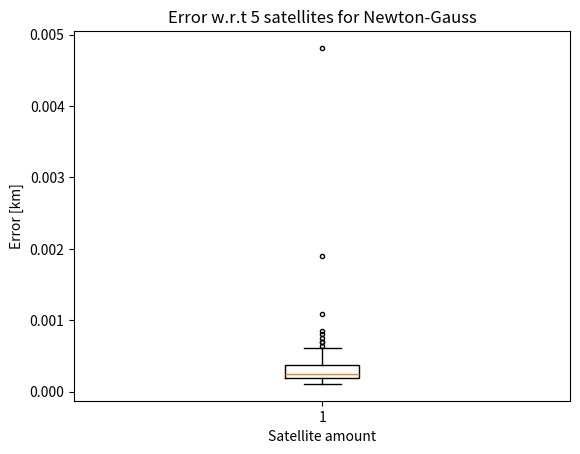

This chart was generated by the following Python code: (Note: this script raises an exception after producing the figure.)
import numpy as np
from numpy import sin, cos, sqrt, pi, mean, std, linalg as LA
import matplotlib.pyplot as plt
import random
from sympy.utilities.iterables import multiset_permutations

# Constants
RHO = 26570                 # distance of satellites from earth[km]
LIGHT_SPEED = 299792.458    # speed of light [km/s]
X_0 = np.array([0,0,6370,0])          # Initial x, y, z, and d (time from sat to recv) values

def random_angles(pos: int, rows: int):
    '''Generates {pos} random positions for {rows} amount of satellites each'''
    rand_phis = []
    rand_thetas = []
    for _ in range(0, pos):
        rand_phi = []
        rand_theta = []
        for _ in range(0, rows):
            rand_phi.append(random.uniform(0.0, pi/2))
            rand_theta.append(random.uniform(0.0, 2*pi))
        rand_thetas.append(rand_theta)
        rand_phis.append(rand_phi)
    return rand_thetas, rand_phis

def location(phi: float, theta: float):
    A = RHO * sin(phi) * cos(theta) if abs(RHO * sin(phi) * cos(theta)) > 1e-10 else 0
    B = RHO * sin(phi) * sin(theta) if abs(RHO * sin(phi) * sin(theta)) > 1e-10 else 0
    C = RHO * cos(phi) if abs(RHO * cos(phi)) > 1e-10 else 0
    distance = sqrt(pow((X_0[0] - A), 2) + pow((X_0[1] - B), 2) + pow((X_0[2] - C), 2))
    t = distance / LIGHT_SPEED

    ret_dict = {'A': A, 'B': B, 'C': C, 'distance': distance, 't': t}
    return ret_dict

def get_incorr_phis(err: int, a_list: list):
    """Takes in a error and the list of values to add the combinations of errors to"""
    all_err_perm = []
    err_list = [err] * len(a_list)
    for i in range(0,len(err_list)+1):
        err_copy = err_list.copy()
        for j in range(0,i):
            err_copy[j] = -err_list[j]
        multiset_perm = multiset_permutations(err_copy)
        for i in multiset_perm:
            all_err_perm.append(i)

    # Adds all of the error permutations to the a_list
    all_perms = [[a + b for a, b in zip(all_err_perm[i], a_list)] for i in range(len(all_err_perm))]

    return all_perms

def getabct(corr_theta: list, corr_phi: list, incorr_phi: list):
    A, B, C, t = [], [], [], []
    for i in range(len(corr_phi)):
        t.append(location(corr_phi[i], corr_theta[i])['t']) #Vector of time for each sat t[s] derived from correct values
        values = location(incorr_phi[i], corr_theta[i])     #Derived from prerceived values
        A.append(values['A'])                               #Vector of distances in plane A[km]
        B.append(values['B'])                               #Vector of distances in plane B[km]
        C.append(values['C'])                               #Vector of distances in plane C[km]
    return A, B, C, t

def f(x: list, A: list, B: list, C: list, t: list, rows: int):
    '''Takes in a 5x1 vector as input for initial value. Creates a list and appends each equation 
    with relevant variable data and returns'''
    funcs = []
    for i in range(rows):
        funcs.append(pow((x[0]-A[i]), 2) + pow((x[1]-B[i]),2) + pow((x[2]-C[i]),2) - pow(LIGHT_SPEED,2) * pow((t[i]-x[3]), 2))
    return funcs

def df(x: list, A: list, B: list, C: list, t: list, rows: int):
    '''Creates each row of jacobi matrix independently(Hard coded) takes in a 5x1 vector
    of initial conditions and creates a matrix which is returned'''
    eq_list = [0]*rows
    for i in range(0, len(eq_list)):
        eq_list[i] = [(2*(x[0]-A[i])), (2*(x[1]-B[i])), (2*(x[2]-C[i])), (2*pow(LIGHT_SPEED,2)* (t[i]-x[3]))]
    return np.array(eq_list)

def newton_mult(x0: list , tol: int, theta: list, phi: list, incorr_phi: list):
    '''x0 er vigur i R^n skilgreindur t.d. sem
    x0=np.array([1,2,3])
    gert ráð fyrir að F(x) og Jacobi fylki DF(x) séu skilgreind annars staðar'''
    x=x0
    oldx=x+2*tol
    A, B, C, t = getabct(theta, phi, incorr_phi)
    while LA.norm(x-oldx, np.inf)>tol:
        oldx=x
        s=-LA.solve(df(x, A, B, C, t), f(x, A, B, C, t))
        x=x+s
    return(x)

def newton_gauss_mult(x0: list, tol: int, theta: list, phi: list, incorr_phi: list, rows: int):
    """Implements the Newton-Gauss method, n are the amount of equations (rows) and m the amount of variables (columns)"""
    x = x0
    oldx=x+2*tol
    A, B, C, t = getabct(theta, phi, incorr_phi)
    while LA.norm(x-oldx, np.inf)>tol:
        oldx = x
        left_side = np.dot(np.transpose(df(x, A, B, C, t, rows)), df(x, A, B, C, t, rows))
        right_side = np.dot((np.transpose(df(x, A, B, C, t, rows))), f(x, A, B, C, t, rows))
        s = -LA.solve(left_side, right_side)
        x = x+s
    return(x)

def distance_w_error(theta: list, phi: list, err: int, tol_err: int, sat_amount: int):
    '''Runs the program and gives stores the intitial guess
    And prints the solution in an acceptable way'''

    incorr_phis = get_incorr_phis(err, phi)
    all_lenghts = []
    for incorr_phi in incorr_phis:
        x,y,z,_ = newton_gauss_mult(X_0, tol_err, theta, phi, incorr_phi, sat_amount)
        all_lenghts.append(sqrt(pow(x - X_0[0], 2) + pow(y - X_0[1], 2) + pow(z - X_0[2], 2)))
    return all_lenghts

def main():
    sat_pos_amount = 100 
    min_sat_amount = 5
    sat_amount = 9
    all_all_errors = []

    for sat_amount in range(min_sat_amount, sat_amount+1):
        all_errors = []

        rand_thetas, rand_phis = random_angles(sat_pos_amount, sat_amount)
        for i in range(len(rand_phis)):
            max_error = max(distance_w_error(rand_thetas[i], rand_phis[i], 1e-8, 1e-8, sat_amount))
            all_errors.append(max_error)

        max_error = max(all_errors)
        min_error = min(all_errors)
        mean_error = mean(all_errors)
        print('Max error in distance:', max_error)
        print('Min error in distance:', min_error)
        print('Mean error in distance:', mean_error)
        print(f'Standard deviation: {std(all_errors)}\n')

        fig, ax = plt.subplots()
        ax.set_xlabel('Satellite amount')
        ax.set_ylabel('Error [km]')
        ax.set_title(f'Error w.r.t {sat_amount} satellites for Newton-Gauss')
        bp = ax.boxplot(all_errors)  
        plt.setp(bp['whiskers'], color='k', linestyle='-')
        plt.setp(bp['fliers'], markersize=3.0)
        fig.savefig(f'figures/sat_num_{sat_amount}.png')

        if sat_amount <= min_sat_amount:
            continue
        all_all_errors.append(all_errors)

    fig, ax = plt.subplots()
    ax.set_xlabel('Satellite amount')
    ax.set_ylabel('Error [km]')
    ax.set_title('Error w.r.t the amount of satellites for Newton-Gauss')
    bp = ax.boxplot(all_all_errors, positions=[i for i in range(6, sat_amount+1)])  
    plt.setp(bp['whiskers'], color='k', linestyle='-')
    plt.setp(bp['fliers'], markersize=3.0)
    fig.savefig(f'figures/all_sats.png')

    plt.clf()
    plt.plot([i for i in range(6, sat_amount+1)], [np.max(i) for i in all_all_errors], label="max")
    plt.plot([i for i in range(6, sat_amount+1)], [np.min(i) for i in all_all_errors], label="min")
    plt.plot([i for i in range(6, sat_amount+1)], [np.mean(i) for i in all_all_errors], label="mean")
    plt.xlabel("Satellite amount")
    plt.ylabel("Error [km]")
    plt.title("Different errors w.r.t. satellite amount with Newton-Gauss")
    plt.legend(loc='best')
    plt.xticks(np.arange(6, sat_amount+1, 1))
    plt.savefig('figures/diff_errors')
    plt.show()

main()
